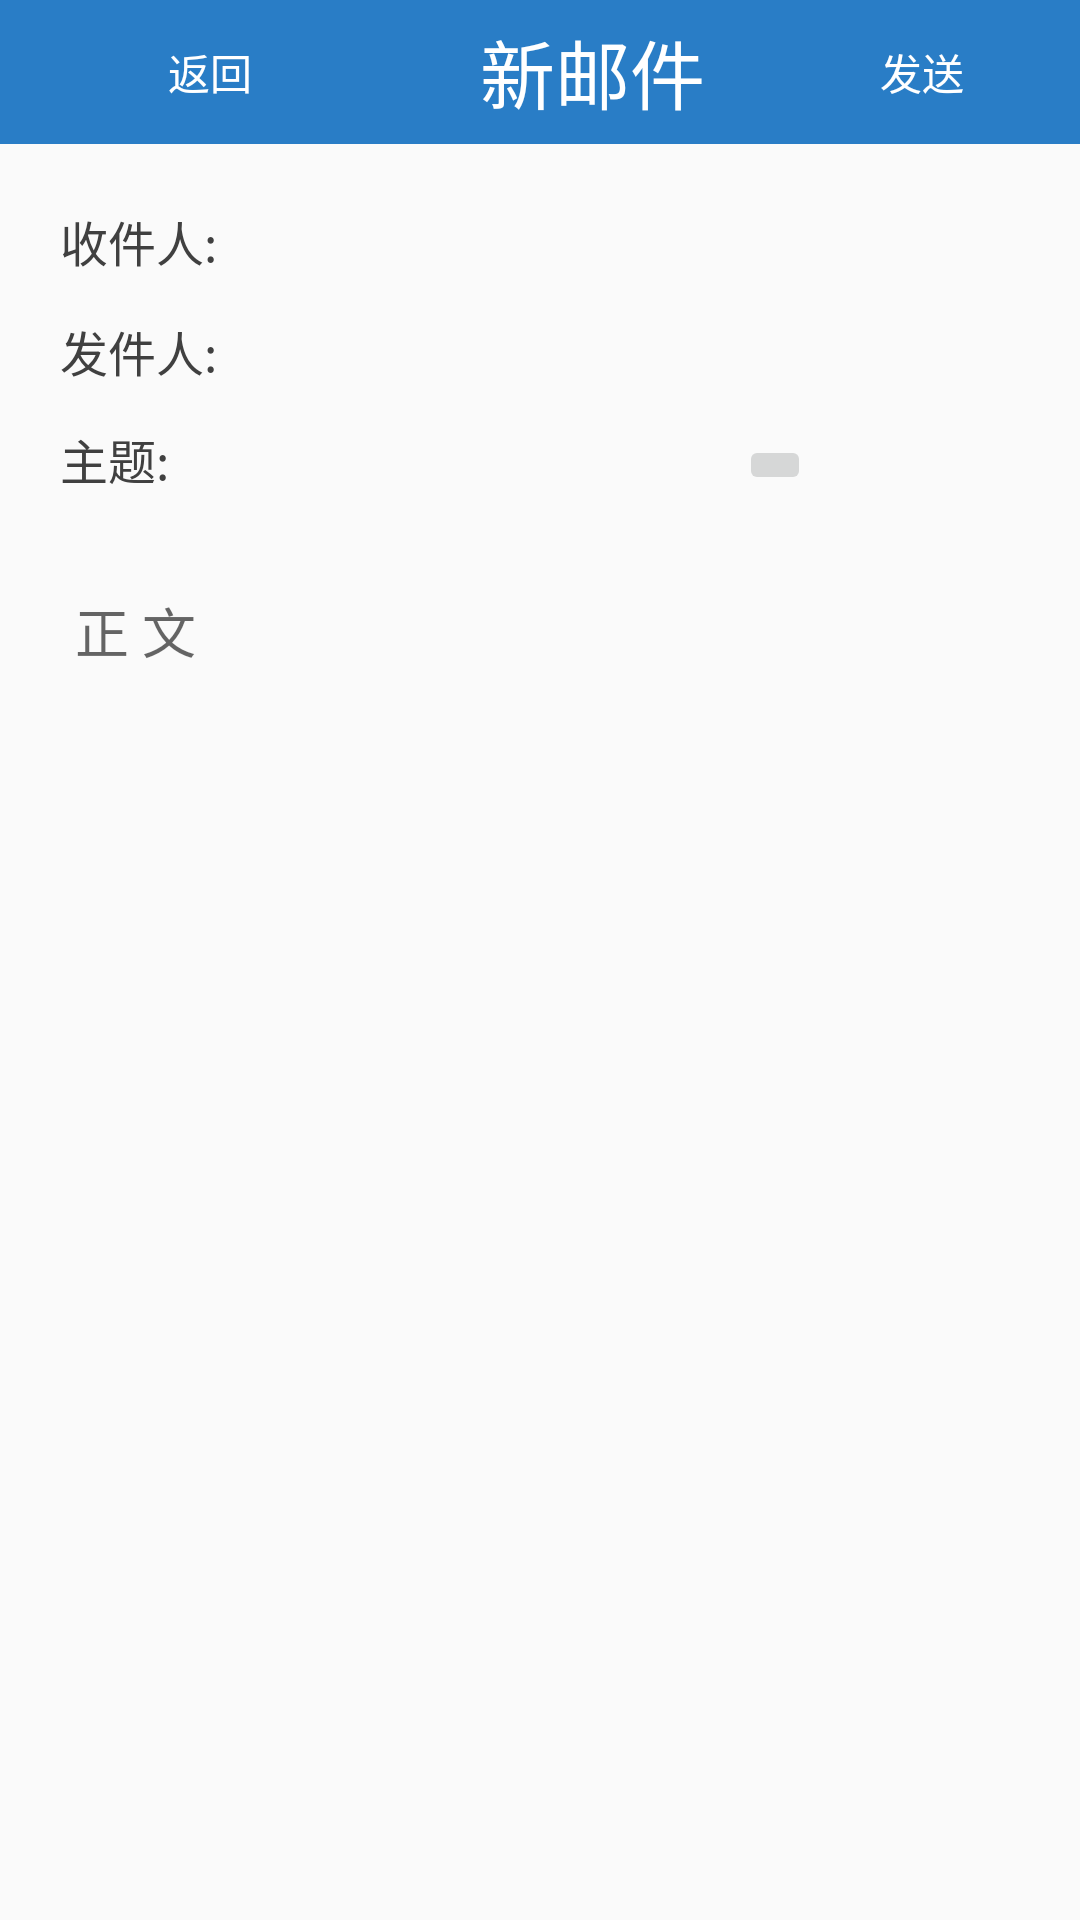

This screen was rendered from an Android layout file. Write that file and the resources it references.
<!-- AndroidManifest.xml: application theme AppTheme -->
<!-- res/layout/email_writer.xml -->
<?xml version="1.0" encoding="utf-8"?>
<LinearLayout xmlns:android="http://schemas.android.com/apk/res/android"
    android:layout_width="match_parent"
    android:layout_height="match_parent"
    android:orientation="vertical" >
    <LinearLayout 
        android:layout_height="wrap_content"
        android:layout_width="match_parent"
        android:orientation="horizontal"
        android:background="#297DC6">
        <Button 
            android:onClick="back"
            android:layout_height="wrap_content"
            android:layout_width="140dip"
            android:background="@drawable/mm_title_btn_back"
            android:text="@string/back"
            android:textColor="#ffffff"/>
        <TextView
            android:layout_height="wrap_content"
            android:layout_width="wrap_content"
            android:text="@string/writer"
            android:textColor="#ffffff"
            android:textSize="25sp"
            android:layout_gravity="center_vertical"
            android:layout_marginLeft="20dip"/>
        <Button
            android:id="@+id/send"
            android:layout_gravity="right"
            android:layout_alignParentRight="true"
            android:layout_height="wrap_content"
            android:layout_width="match_parent"
            android:background="@drawable/mm_title_btn_right"
            android:text="@string/send"
            android:textColor="#ffffff"
            android:layout_marginLeft="20dip" />
    </LinearLayout>
    <LinearLayout
        android:layout_marginTop="20dip"
        android:layout_marginLeft="20dip"
        android:layout_marginRight="20dip"
        android:layout_height="wrap_content"
        android:layout_width="match_parent"
        android:orientation="horizontal">
        <TextView 
            android:layout_height="wrap_content"
            android:layout_width="wrap_content"
            android:text="@string/tv_t"
            android:textSize="16sp"
            android:layout_gravity="bottom"
            android:textColor="#404040"/>

        <EditText
            android:layout_gravity="bottom"
            android:layout_marginLeft="10dip"
            android:id="@+id/mail_to"
            android:layout_height="wrap_content"
            android:layout_width="170dip"
            android:background="@android:color/transparent"
            android:inputType="textEmailAddress"/>
        
            
            
            
            
            
    </LinearLayout>
    
    <LinearLayout
        android:layout_height="2dp"
        android:layout_width="match_parent"
        android:layout_marginLeft="20dip"
        android:layout_marginRight="20dip"
        android:background="@drawable/xuxiang_style"/>
    <LinearLayout
        android:layout_marginTop="10dip"
        android:layout_marginLeft="20dip"
        android:layout_marginRight="20dip"
        android:layout_height="wrap_content"
        android:layout_width="match_parent">
        <TextView 
            android:layout_height="wrap_content"
            android:layout_width="wrap_content"
            android:text="@string/tv_f"
            android:textSize="16sp"
            android:layout_gravity="bottom"
            android:textColor="#404040"/>
        <EditText
            android:layout_marginLeft="10dip"
            android:id="@+id/mail_from"
            android:layout_height="wrap_content"
            android:layout_width="match_parent"
            android:background="@android:color/transparent"
            android:enabled="false"/>
    </LinearLayout>
    <LinearLayout
        android:layout_marginLeft="20dip"
        android:layout_marginRight="20dip"
        android:layout_height="2dp"
        android:layout_width="match_parent"
        android:background="@drawable/xuxiang_style"/>
     <LinearLayout
        android:layout_marginTop="10dip"
        android:layout_marginLeft="20dip"
        android:layout_marginRight="20dip"
        android:layout_height="wrap_content"
        android:layout_width="match_parent">
        <TextView 
            android:layout_height="wrap_content"
            android:layout_width="wrap_content"
            android:text="@string/tv_zhuti"
            android:textSize="16sp"
            android:layout_gravity="bottom"
            android:textColor="#404040"/>
        <EditText
            android:layout_gravity="bottom"
            android:layout_marginLeft="20dip"
            android:id="@+id/mail_topic"
            android:layout_height="wrap_content"
            android:layout_width="170dip"
            android:background="@android:color/transparent"/>
        <ImageButton
            android:id="@+id/add_att"
            android:layout_gravity="bottom"
            android:layout_height="wrap_content"
            android:layout_width="wrap_content"/>
            
            />
    </LinearLayout>
    <LinearLayout
        android:layout_marginLeft="20dip"
        android:layout_marginRight="20dip"
        android:layout_height="2dp"
        android:layout_width="match_parent"
        android:background="@drawable/xuxiang_style"/>
    <GridView
        android:layout_marginTop="10dip"
        android:id="@+id/pre_view"
        android:layout_height="wrap_content"
        android:layout_width="wrap_content"
        android:horizontalSpacing="0dip"
        android:numColumns="4">

    </GridView>
    <LinearLayout
        android:layout_marginTop="20dip"
        android:layout_marginLeft="20dip"
        android:layout_marginRight="20dip"
        android:layout_marginBottom="20dip"
        android:layout_height="match_parent"
        android:layout_width="match_parent"
        android:background="@drawable/edit_style">
        <EditText
            android:layout_marginLeft="5dip"
            android:id="@+id/content"
            android:layout_height="match_parent"
            android:layout_width="match_parent"
            android:hint="@string/content"
            android:gravity="top|left"
            android:background="@android:color/transparent"/>
    </LinearLayout>

</LinearLayout>
<!-- resources referenced by this layout -->
<resources>
  <!-- drawable mm_title_btn_back (drawable) -->
  <?xml version="1.0" encoding="utf-8"?>
  <selector
    xmlns:android="http://schemas.android.com/apk/res/android">
      
      
      
      
  </selector>
  <!-- drawable mm_title_btn_right (drawable) -->
  <?xml version="1.0" encoding="utf-8"?>
  <selector
    xmlns:android="http://schemas.android.com/apk/res/android">
      
      
      
      
      
  </selector>
  <string name="back">返回</string>
  <string name="content">正  文</string>
  <string name="send">发送</string>
  <string name="tv_f">发件人:</string>
  <string name="tv_t">收件人:</string>
  <string name="tv_zhuti">主题:</string>
  <string name="writer">新邮件</string>
  <style name="AppTheme" parent="Theme.AppCompat.Light.DarkActionBar">
          
          <item name="colorPrimary">@color/colorPrimary</item>
          <item name="colorPrimaryDark">@color/colorPrimaryDark</item>
          <item name="colorAccent">@color/colorAccent</item>
      </style>
  <color name="colorPrimary">#3F51B5</color>
  <color name="colorPrimaryDark">#303F9F</color>
  <color name="colorAccent">#FF4081</color>
</resources>
